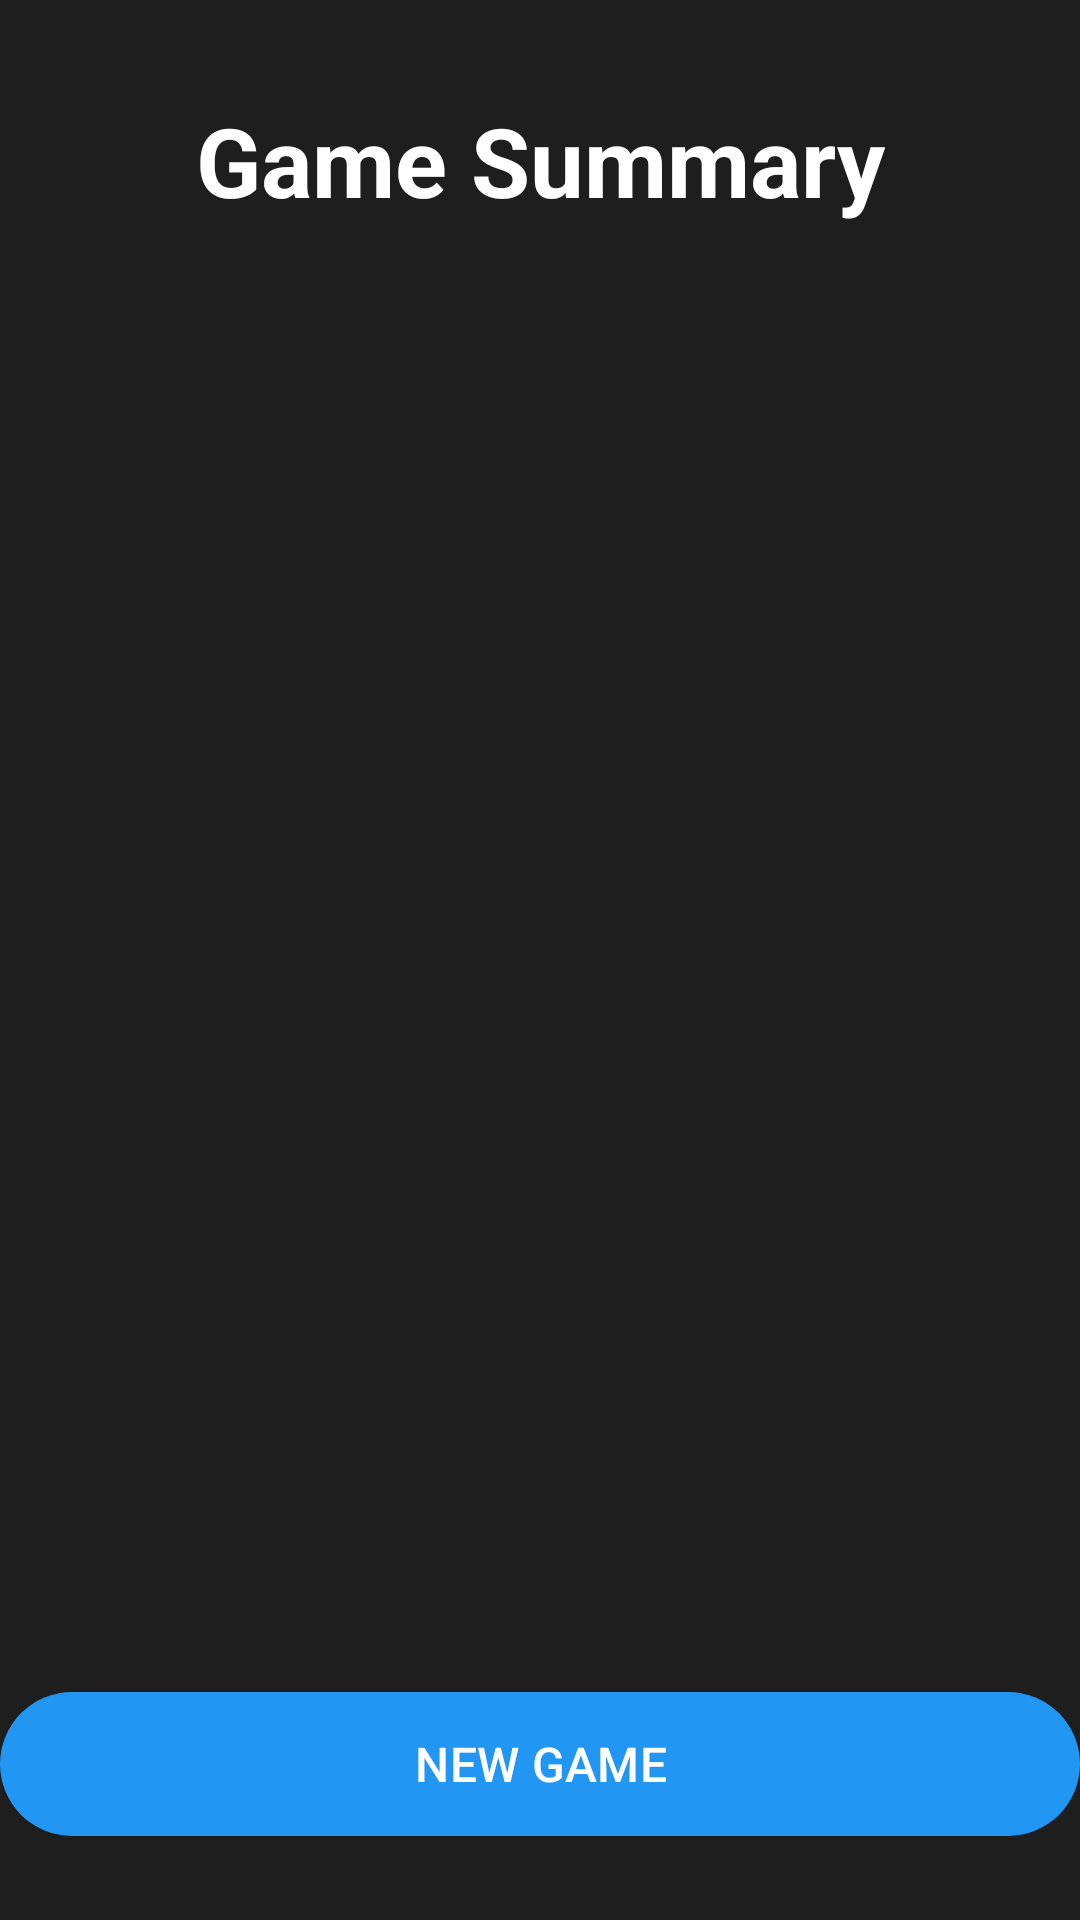

This screen was rendered from an Android layout file. Write that file and the resources it references.
<!-- AndroidManifest.xml: application theme Theme.TurnTimer -->
<!-- res/layout/fragment_game_summary.xml -->
<?xml version="1.0" encoding="utf-8"?>
<androidx.constraintlayout.widget.ConstraintLayout
    xmlns:android="http://schemas.android.com/apk/res/android"
    xmlns:app="http://schemas.android.com/apk/res-auto"
    xmlns:tools="http://schemas.android.com/tools"
    android:layout_width="match_parent"
    android:layout_height="match_parent"
    android:background="@color/background"
    tools:ignore="Overdraw">

    <TextView
        android:id="@+id/tvGameSummaryTitle"
        android:layout_width="wrap_content"
        android:layout_height="wrap_content"
        android:text="@string/game_summary"
        android:textColor="@color/text_primary"
        android:textSize="32sp"
        android:textStyle="bold"
        android:layout_marginTop="32dp"
        app:layout_constraintEnd_toEndOf="parent"
        app:layout_constraintStart_toStartOf="parent"
        app:layout_constraintTop_toTopOf="parent" />

    <androidx.recyclerview.widget.RecyclerView
        android:id="@+id/rvPlayerSummary"
        android:layout_width="match_parent"
        android:layout_height="0dp"
        android:layout_marginTop="24dp"
        android:layout_marginBottom="16dp"
        app:layout_constraintBottom_toTopOf="@id/btnNewGame"
        app:layout_constraintEnd_toEndOf="parent"
        app:layout_constraintStart_toStartOf="parent"
        app:layout_constraintTop_toBottomOf="@id/tvGameSummaryTitle"
        tools:listitem="@layout/item_player_summary" />

    <com.google.android.material.button.MaterialButton
        android:id="@+id/btnNewGame"
        android:layout_width="match_parent"
        android:layout_height="56dp"
        android:text="@string/new_game"
        android:textColor="@color/text_primary"
        android:textSize="16sp"
        app:backgroundTint="@color/accent"
        android:layout_marginBottom="24dp"
        app:layout_constraintBottom_toBottomOf="parent"
        app:layout_constraintEnd_toEndOf="parent"
        app:layout_constraintStart_toStartOf="parent" />

</androidx.constraintlayout.widget.ConstraintLayout>
<!-- res/layout/item_player_summary.xml (included above) -->
<?xml version="1.0" encoding="utf-8"?>
<LinearLayout xmlns:android="http://schemas.android.com/apk/res/android"
    xmlns:tools="http://schemas.android.com/tools"
    android:id="@+id/itemSummaryRoot"
    android:layout_width="match_parent"
    android:layout_height="wrap_content"
    android:orientation="horizontal"
    android:minHeight="48dp"
    android:paddingStart="16dp"
    android:paddingEnd="16dp"
    android:paddingTop="12dp"
    android:paddingBottom="12dp"
    android:gravity="center_vertical"
    android:background="@android:color/transparent">

    <TextView
        android:id="@+id/tvPlayerPosition"
        android:layout_width="wrap_content"
        android:layout_height="wrap_content"
        android:textColor="@color/text_secondary"
        android:textSize="18sp"
        android:minWidth="32dp"
        tools:text="1." />

    
    <View
        android:id="@+id/viewColorDot"
        android:layout_width="16dp"
        android:layout_height="16dp"
        android:layout_marginEnd="8dp"
        android:background="@drawable/color_dot" />

    <TextView
        android:id="@+id/tvPlayerName"
        android:layout_width="0dp"
        android:layout_height="wrap_content"
        android:layout_weight="1"
        android:textColor="@color/text_primary"
        android:textSize="18sp"
        android:gravity="start"
        android:layout_marginStart="8dp"
        tools:text="Player 1" />

    <TextView
        android:id="@+id/tvPlayerTime"
        android:layout_width="wrap_content"
        android:layout_height="wrap_content"
        android:textColor="@color/text_primary"
        android:textSize="18sp"
        android:fontFamily="monospace"
        android:gravity="end"
        android:minWidth="60dp"
        android:layout_marginStart="16dp"
        tools:text="05:32" />

</LinearLayout>
<!-- resources referenced by this layout -->
<resources>
  <color name="accent">#2196F3</color>
  <color name="background">#1E1E1E</color>
  <color name="text_primary">#FFFFFF</color>
  <color name="text_secondary">#AAAAAA</color>
  <string name="game_summary">Game Summary</string>
  <string name="new_game">NEW GAME</string>
  <style name="Theme.TurnTimer" parent="Base.Theme.TurnTimer" />
  <style name="Base.Theme.TurnTimer" parent="Theme.Material3.Dark.NoActionBar">
          <item name="colorPrimary">@color/primary</item>
          <item name="colorPrimaryDark">@color/primary_dark</item>
          <item name="colorAccent">@color/accent</item>
      </style>
  <color name="primary">#4CAF50</color>
  <color name="primary_dark">#388E3C</color>
</resources>
